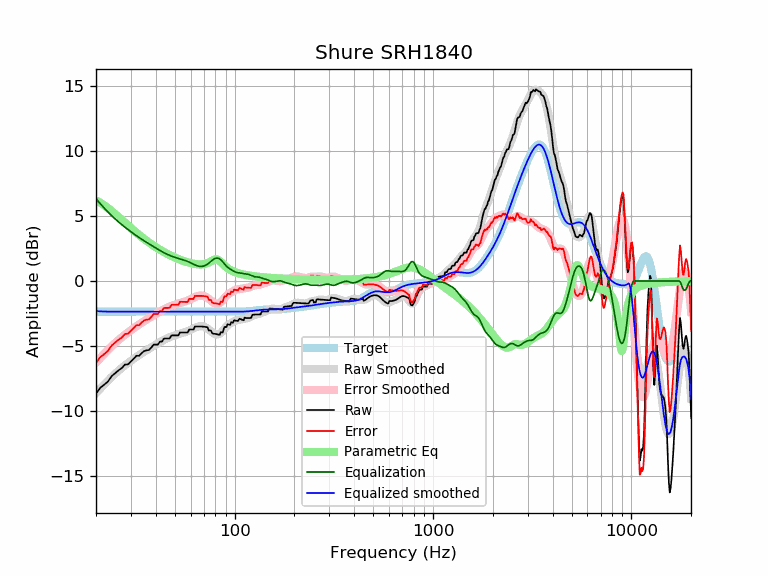

The file beside this chart, header and first rows:
frequency, raw, error, smoothed, error_smoothed, equalization, parametric_eq, equalized_raw, equalized_smoothed, target
20, -8.66, -6.31, -8.62, -6.27, 6.32, 6.19, -2.34, -2.31, -2.35
21, -8.21, -5.86, -8.28, -5.92, 5.94, 6.02, -2.27, -2.33, -2.35
22, -7.97, -5.61, -7.95, -5.60, 5.60, 5.81, -2.36, -2.35, -2.35
23, -7.71, -5.36, -7.65, -5.30, 5.30, 5.60, -2.41, -2.35, -2.35
24, -7.31, -4.95, -7.37, -5.02, 5.02, 5.37, -2.29, -2.35, -2.35
25, -7.08, -4.73, -7.11, -4.76, 4.76, 5.14, -2.32, -2.35, -2.35
26, -6.85, -4.50, -6.88, -4.53, 4.53, 4.91, -2.33, -2.35, -2.35
27, -6.69, -4.34, -6.67, -4.32, 4.32, 4.68, -2.37, -2.35, -2.35
28, -6.42, -4.06, -6.48, -4.12, 4.12, 4.47, -2.29, -2.35, -2.35
29, -6.40, -4.05, -6.30, -3.95, 3.95, 4.26, -2.46, -2.35, -2.35
30, -6.18, -3.83, -6.13, -3.78, 3.78, 4.07, -2.40, -2.35, -2.35
31, -5.96, -3.61, -5.97, -3.62, 3.62, 3.88, -2.34, -2.35, -2.35
32, -5.74, -3.39, -5.83, -3.47, 3.47, 3.70, -2.27, -2.35, -2.35
33, -5.75, -3.40, -5.69, -3.34, 3.34, 3.53, -2.41, -2.35, -2.35
34, -5.53, -3.18, -5.56, -3.20, 3.20, 3.38, -2.33, -2.35, -2.35
35, -5.38, -3.03, -5.43, -3.08, 3.08, 3.23, -2.30, -2.35, -2.35
36, -5.32, -2.97, -5.32, -2.96, 2.96, 3.09, -2.36, -2.35, -2.35
37, -5.30, -2.95, -5.20, -2.85, 2.85, 2.95, -2.45, -2.35, -2.35
38, -5.11, -2.76, -5.09, -2.74, 2.74, 2.83, -2.37, -2.35, -2.35
39, -4.89, -2.54, -4.99, -2.64, 2.64, 2.71, -2.25, -2.35, -2.35
40, -4.89, -2.54, -4.89, -2.54, 2.54, 2.60, -2.36, -2.35, -2.35
41, -4.89, -2.54, -4.79, -2.44, 2.44, 2.50, -2.45, -2.35, -2.35
42, -4.66, -2.31, -4.70, -2.34, 2.34, 2.40, -2.32, -2.35, -2.35
43, -4.65, -2.30, -4.61, -2.25, 2.25, 2.31, -2.40, -2.35, -2.35
44, -4.42, -2.07, -4.52, -2.17, 2.17, 2.22, -2.25, -2.35, -2.35
45, -4.42, -2.07, -4.45, -2.10, 2.10, 2.14, -2.32, -2.35, -2.35
46, -4.41, -2.06, -4.38, -2.03, 2.03, 2.06, -2.39, -2.35, -2.35
47, -4.41, -2.06, -4.32, -1.97, 1.97, 1.99, -2.44, -2.35, -2.35
48, -4.18, -1.83, -4.26, -1.91, 1.91, 1.92, -2.27, -2.35, -2.35
49, -4.18, -1.83, -4.21, -1.86, 1.86, 1.86, -2.32, -2.35, -2.35
50, -4.18, -1.83, -4.17, -1.82, 1.82, 1.80, -2.36, -2.35, -2.35
51, -4.18, -1.83, -4.13, -1.77, 1.77, 1.74, -2.40, -2.35, -2.35
52, -4.18, -1.83, -4.09, -1.73, 1.73, 1.69, -2.44, -2.35, -2.35
53, -3.95, -1.60, -4.05, -1.70, 1.70, 1.64, -2.26, -2.35, -2.35
54, -3.95, -1.60, -4.01, -1.66, 1.66, 1.59, -2.29, -2.35, -2.35
55, -3.95, -1.60, -3.98, -1.62, 1.62, 1.55, -2.33, -2.35, -2.35
56, -3.95, -1.60, -3.94, -1.59, 1.59, 1.51, -2.37, -2.35, -2.35
57, -3.95, -1.60, -3.90, -1.55, 1.55, 1.47, -2.41, -2.35, -2.35
58, -3.96, -1.60, -3.85, -1.50, 1.50, 1.43, -2.45, -2.35, -2.35
59, -3.73, -1.38, -3.80, -1.45, 1.45, 1.40, -2.28, -2.35, -2.35
60, -3.73, -1.38, -3.75, -1.40, 1.40, 1.37, -2.33, -2.35, -2.35
61, -3.73, -1.38, -3.69, -1.34, 1.34, 1.35, -2.39, -2.35, -2.35
62, -3.73, -1.38, -3.64, -1.29, 1.29, 1.33, -2.44, -2.35, -2.35
63, -3.50, -1.15, -3.59, -1.24, 1.24, 1.31, -2.26, -2.35, -2.35
64, -3.50, -1.14, -3.54, -1.19, 1.19, 1.29, -2.30, -2.35, -2.35
65, -3.49, -1.14, -3.51, -1.16, 1.16, 1.28, -2.34, -2.35, -2.35
66, -3.49, -1.14, -3.49, -1.13, 1.13, 1.27, -2.36, -2.35, -2.35
67, -3.49, -1.14, -3.47, -1.12, 1.12, 1.27, -2.37, -2.35, -2.35
68, -3.49, -1.14, -3.47, -1.12, 1.12, 1.27, -2.37, -2.35, -2.35
69, -3.50, -1.15, -3.48, -1.13, 1.13, 1.28, -2.37, -2.35, -2.35
70, -3.51, -1.16, -3.51, -1.16, 1.16, 1.30, -2.36, -2.35, -2.35
71, -3.53, -1.17, -3.54, -1.19, 1.19, 1.32, -2.33, -2.35, -2.35
72, -3.54, -1.19, -3.59, -1.24, 1.24, 1.34, -2.30, -2.35, -2.35
73, -3.56, -1.20, -3.65, -1.30, 1.30, 1.38, -2.25, -2.35, -2.35
74, -3.80, -1.45, -3.72, -1.37, 1.37, 1.42, -2.43, -2.35, -2.35
75, -3.81, -1.46, -3.80, -1.44, 1.44, 1.46, -2.36, -2.35, -2.35
76, -3.82, -1.46, -3.87, -1.52, 1.52, 1.51, -2.30, -2.35, -2.35
77, -4.00, -1.65, -3.94, -1.59, 1.59, 1.56, -2.41, -2.35, -2.35
78, -4.05, -1.70, -4.00, -1.65, 1.65, 1.61, -2.40, -2.35, -2.35
79, -4.06, -1.70, -4.05, -1.70, 1.70, 1.64, -2.36, -2.35, -2.35
... 553 more rows
